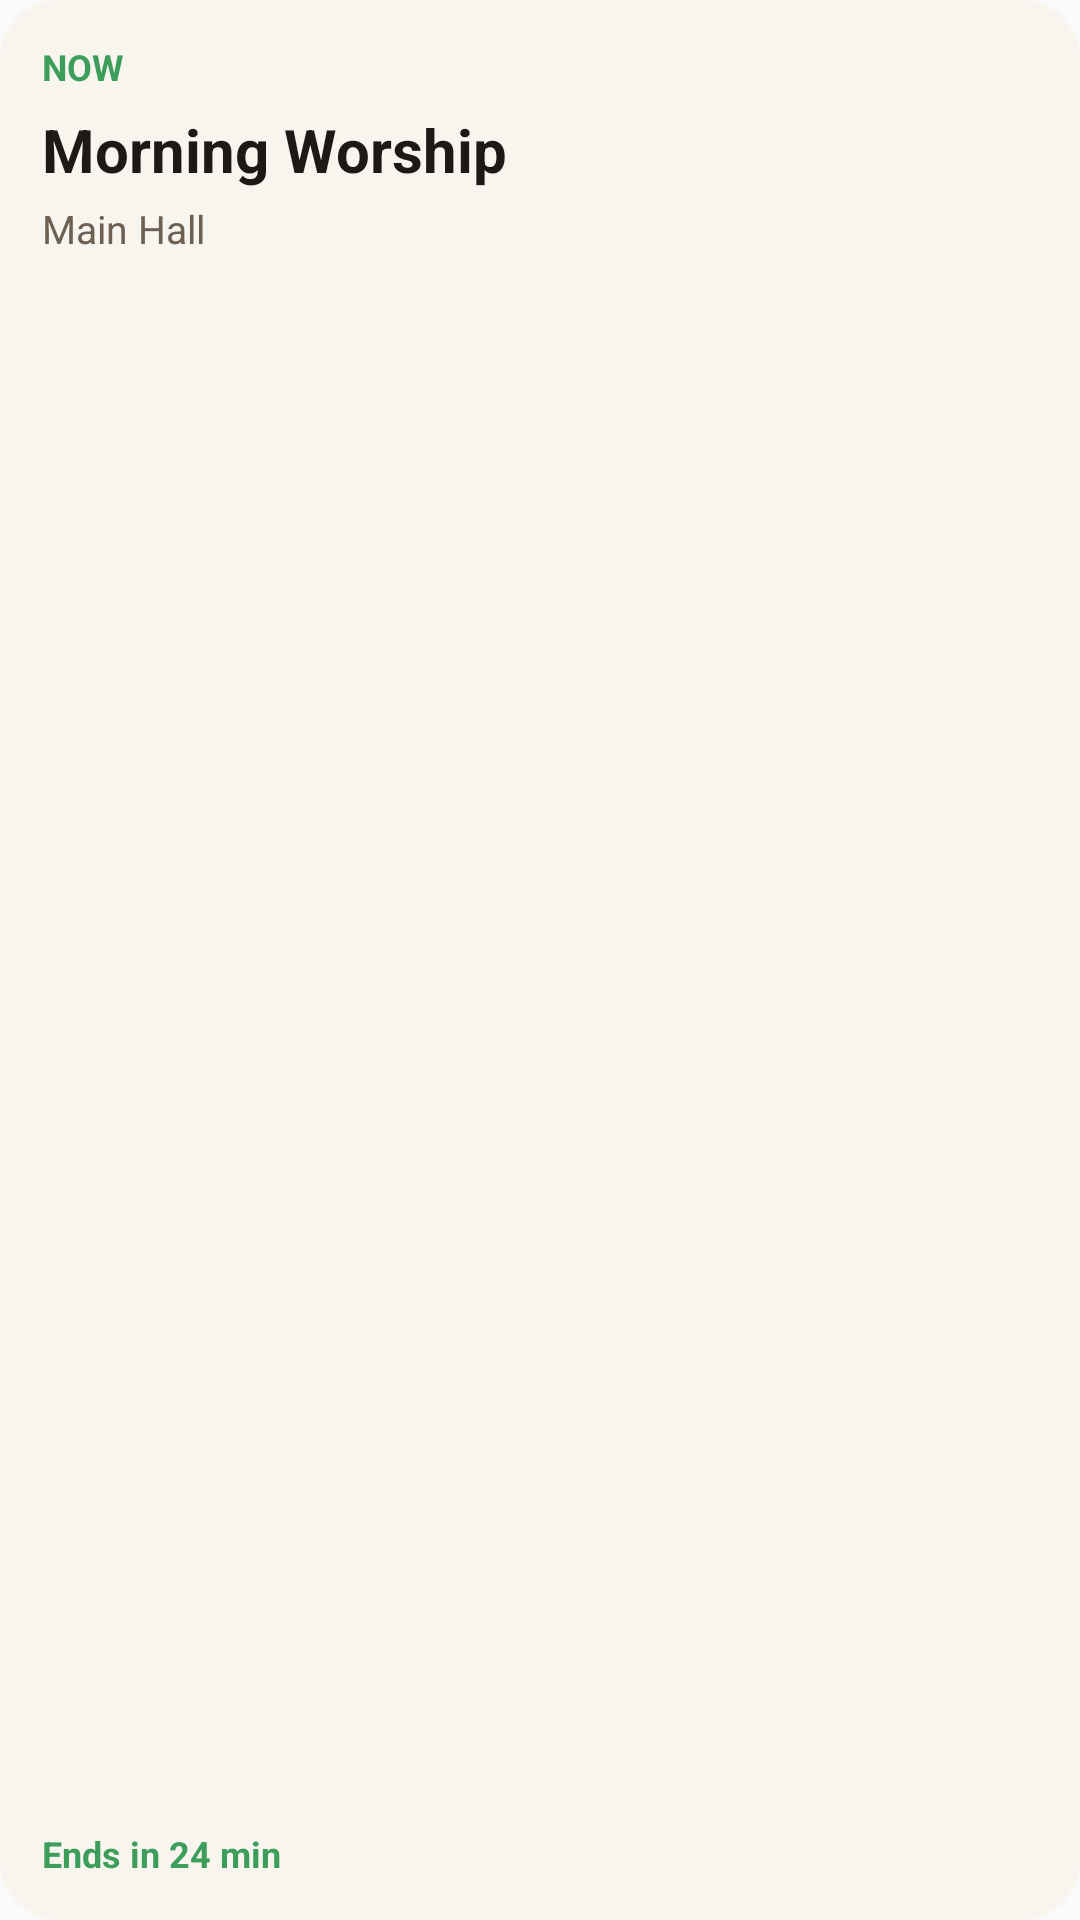

Android layout source for this screen:
<!-- AndroidManifest.xml: application theme Theme.Campzone -->
<!-- res/layout/widget_preview_up_next.xml -->
<?xml version="1.0" encoding="utf-8"?>
<LinearLayout xmlns:android="http://schemas.android.com/apk/res/android"
    android:layout_width="match_parent"
    android:layout_height="match_parent"
    android:background="@drawable/widget_campzone_background"
    android:gravity="center_vertical"
    android:orientation="vertical"
    android:padding="14dp">

    <TextView
        android:layout_width="match_parent"
        android:layout_height="wrap_content"
        android:text="@string/widget_now"
        android:textColor="@color/cz_widget_success"
        android:textSize="12sp"
        android:textStyle="bold" />

    <TextView
        android:layout_width="match_parent"
        android:layout_height="wrap_content"
        android:layout_marginTop="6dp"
        android:ellipsize="end"
        android:maxLines="2"
        android:text="@string/widget_preview_program"
        android:textColor="@color/cz_widget_text"
        android:textSize="20sp"
        android:textStyle="bold" />

    <TextView
        android:layout_width="match_parent"
        android:layout_height="wrap_content"
        android:layout_marginTop="4dp"
        android:ellipsize="end"
        android:maxLines="1"
        android:text="@string/widget_preview_location"
        android:textColor="@color/cz_widget_text_secondary"
        android:textSize="13sp" />

    <TextView
        android:layout_width="match_parent"
        android:layout_height="0dp"
        android:layout_weight="1"
        android:importantForAccessibility="no"
        android:text="" />

    <TextView
        android:layout_width="match_parent"
        android:layout_height="wrap_content"
        android:ellipsize="end"
        android:maxLines="1"
        android:text="@string/widget_preview_ends"
        android:textColor="@color/cz_widget_success"
        android:textSize="12sp"
        android:textStyle="bold" />
</LinearLayout>
<!-- resources referenced by this layout -->
<resources>
  <color name="cz_widget_success">#FF3D9E5C</color>
  <color name="cz_widget_text">#FF1C1917</color>
  <color name="cz_widget_text_secondary">#FF6B6052</color>
  <!-- drawable widget_campzone_background (drawable) -->
  <?xml version="1.0" encoding="utf-8"?>
  <shape xmlns:android="http://schemas.android.com/apk/res/android">
      <solid android:color="@color/cz_widget_background" />
      <corners android:radius="20dp" />
  </shape>
  <string name="widget_now">NOW</string>
  <string name="widget_preview_ends" translatable="false">Ends in 24 min</string>
  <string name="widget_preview_location" translatable="false">Main Hall</string>
  <string name="widget_preview_program" translatable="false">Morning Worship</string>
  <style name="Theme.Campzone" parent="android:Theme.Material.Light.NoActionBar" />
  <color name="cz_widget_background">#FFF8F4EE</color>
</resources>
